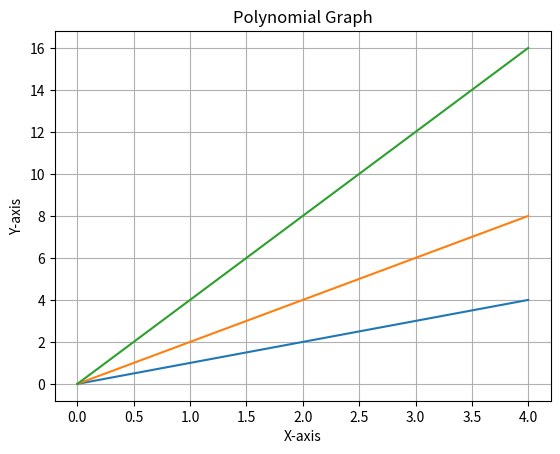

Generate this figure with matplotlib:
import matplotlib.pyplot as plt
x =range(5)
plt.plot(x, [x1 for x1 in x], x, [x1*2 for x1 in x], x, [x1*4 for x1 in x])
plt.grid(True)
plt.xlabel('X-axis')
plt.ylabel('Y-axis')
plt.title('Polynomial Graph')
plt.show()